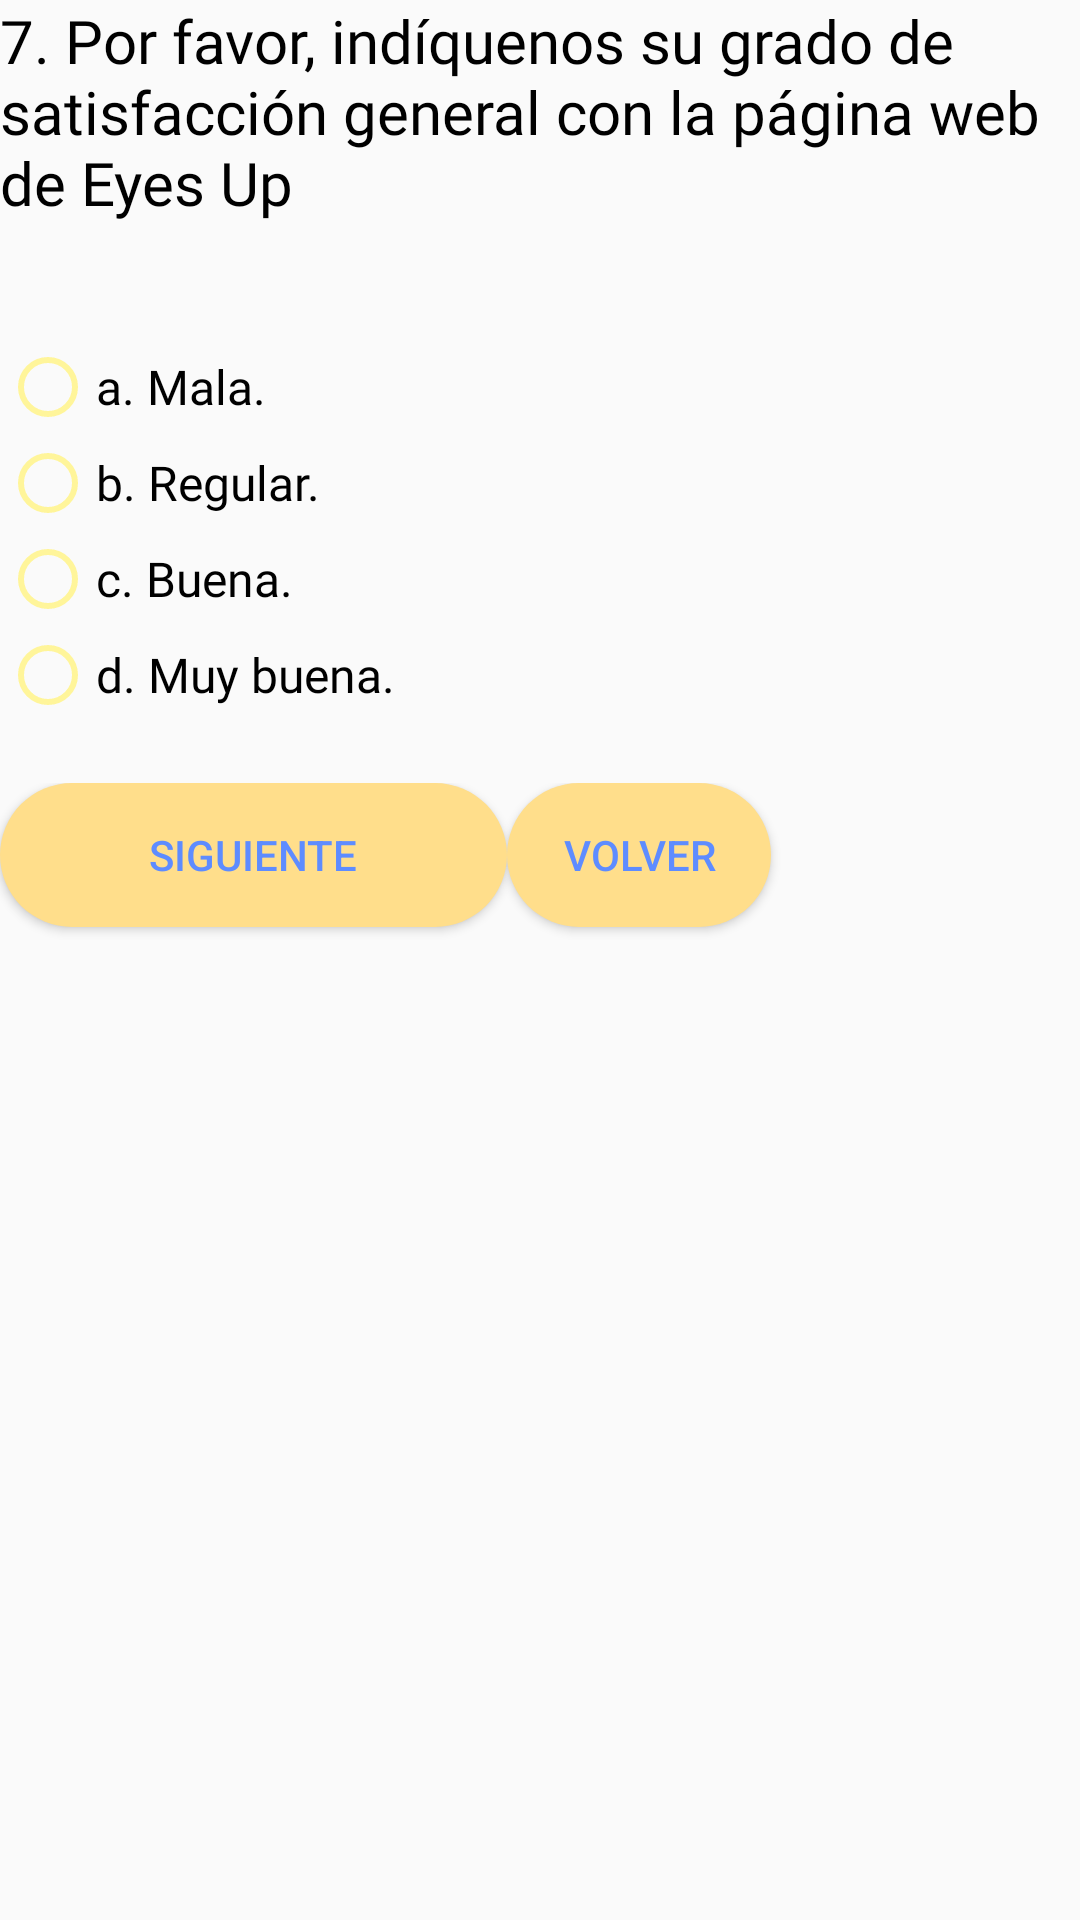

Android layout source for this screen:
<!-- AndroidManifest.xml: application theme Theme.Proyecto_AfricaBermudez -->
<!-- res/layout/fragment_p7.xml -->
<?xml version="1.0" encoding="utf-8"?>
<FrameLayout xmlns:android="http://schemas.android.com/apk/res/android"
    xmlns:tools="http://schemas.android.com/tools"
    android:layout_width="match_parent"
    android:layout_height="match_parent"
    tools:context=".p7">

    
    <LinearLayout
        android:layout_width="match_parent"
        android:layout_height="510dp"
        android:orientation="vertical">

        <TextView
            android:id="@+id/p7"
            android:layout_width="match_parent"
            android:layout_height="113dp"
            android:fontFamily="@font/raylig_semi_bold"
            android:text="7. Por favor, indíquenos su grado de satisfacción general con la página web de Eyes Up"
            android:textColor="#000000"
            android:textSize="20dp" />

        <RadioGroup
            android:layout_width="match_parent"
            android:layout_height="415dp">

            <RadioButton
                android:id="@+id/p7r1"
                android:layout_width="match_parent"
                android:layout_height="wrap_content"
                android:buttonTint="#FFF59A"
                android:fontFamily="@font/consola"
                android:text="a. Mala."
                android:textSize="16dp" />

            <RadioButton
                android:id="@+id/p7r2"
                android:layout_width="match_parent"
                android:layout_height="wrap_content"
                android:buttonTint="#FFF59A"
                android:fontFamily="@font/consola"
                android:text="b. Regular."
                android:textSize="16dp" />

            <RadioButton
                android:id="@+id/p7r3"
                android:layout_width="match_parent"
                android:layout_height="wrap_content"
                android:buttonTint="#FFF59A"
                android:fontFamily="@font/consola"
                android:text="c. Buena."
                android:textSize="16dp" />

            <RadioButton
                android:id="@+id/p7r4"
                android:layout_width="match_parent"
                android:layout_height="wrap_content"
                android:buttonTint="#FFF59A"
                android:fontFamily="@font/consola"
                android:text="d. Muy buena."
                android:textSize="16dp" />

            <Space
                android:layout_width="match_parent"
                android:layout_height="20dp" />

            <LinearLayout
                android:layout_width="match_parent"
                android:layout_height="match_parent"
                android:orientation="horizontal">

                <Button
                    android:id="@+id/btnsp7"
                    android:layout_width="169dp"
                    android:layout_height="wrap_content"
                    android:background="@drawable/circle"
                    android:backgroundTint="#FFDE8B"
                    android:text="Siguiente"
                    android:textColor="#5E8CFF" />

                <Button
                    android:id="@+id/volver7"
                    android:layout_width="wrap_content"
                    android:layout_height="wrap_content"
                    android:background="@drawable/circle"
                    android:backgroundTint="#FFDE8B"
                    android:text="Volver"
                    android:textColor="#5E8CFF" />
            </LinearLayout>
        </RadioGroup>

    </LinearLayout>
</FrameLayout>
<!-- resources referenced by this layout -->
<resources>
  <!-- drawable circle (drawable) -->
  <?xml version="1.0" encoding="utf-8"?>
  <selector xmlns:android="http://schemas.android.com/apk/res/android">
      <item>
          <shape android:shape="rectangle">
              <corners android:radius="1000dp"/>
              <solid android:color="#FF899B"/>
          </shape>
      </item>
  </selector>
  <style name="Theme.Proyecto_AfricaBermudez" parent="Theme.AppCompat.Light">
          
          <item name="colorPrimary">@color/purple_500</item>
          <item name="colorPrimaryVariant">@color/purple_700</item>
          <item name="colorOnPrimary">@color/white</item>
          
          <item name="colorSecondary">@color/teal_200</item>
          <item name="colorSecondaryVariant">@color/teal_700</item>
          <item name="colorOnSecondary">@color/black</item>
          
          <item name="android:statusBarColor">?attr/colorPrimaryVariant</item>
          
      </style>
  <!-- not gathered from this repository: default colours our renderer supplied (Android Studio template values) -->
  <color name="purple_500">#FF6200EE</color>
  <color name="purple_700">#FF3700B3</color>
  <color name="teal_200">#FF03DAC5</color>
  <color name="teal_700">#FF018786</color>
  <color name="black">#FF000000</color>
  <color name="white">#FFFFFFFF</color>
</resources>
